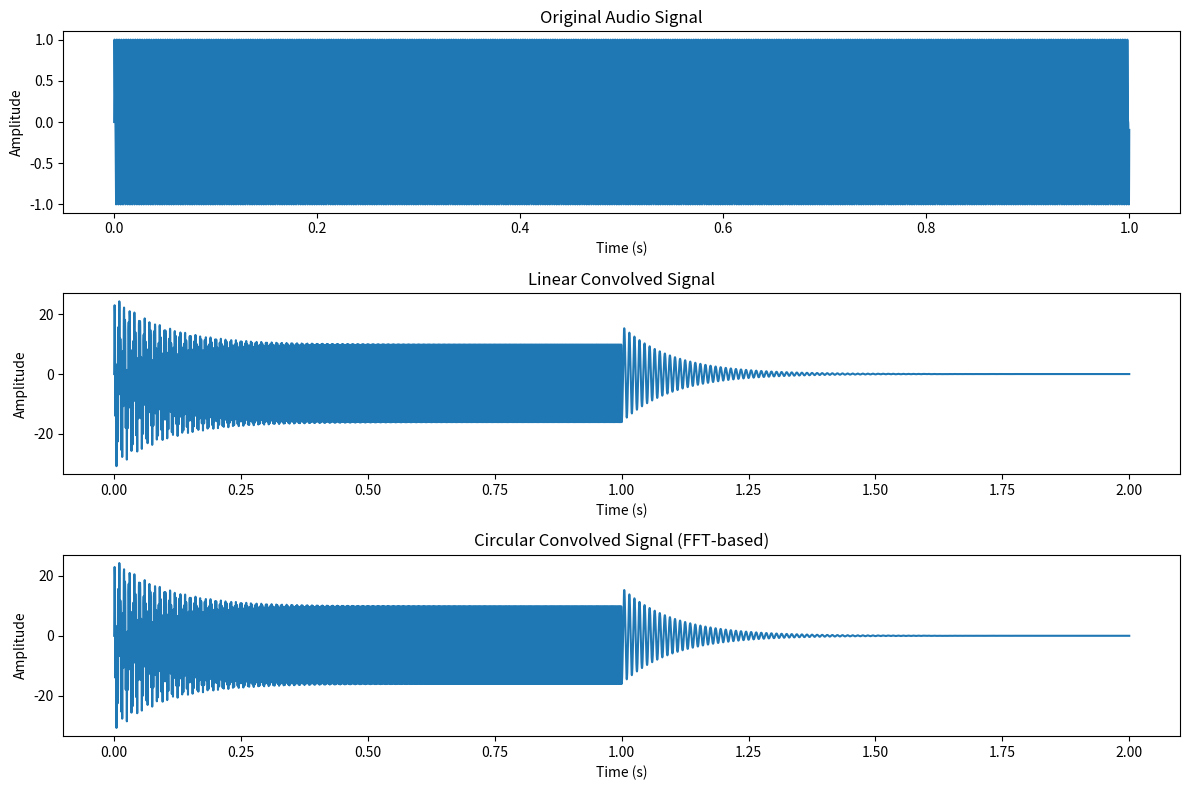
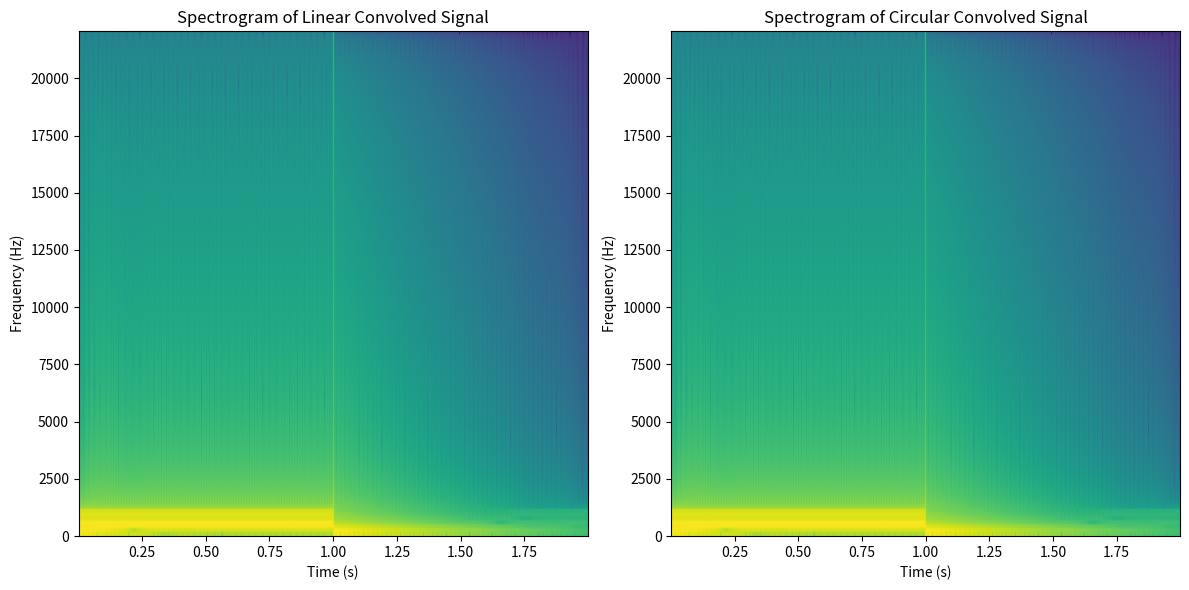

Write Python code to recreate these figures, in order.
import numpy as np
import matplotlib.pyplot as plt
from scipy.io import wavfile
from scipy import signal

# --- 1. Load Audio File and Impulse Response ---
# Create dummy audio and impulse response files for demonstration
# In a real scenario, you would load actual .wav files
fs = 44100  # Sample rate
duration = 1.0  # seconds
t = np.linspace(0, duration, int(fs * duration), endpoint=False)
audio_signal = np.sin(2 * np.pi * 440 * t) + 0.5 * np.sin(2 * np.pi * 880 * t) # Example audio
impulse_response = np.exp(-10 * t) * np.cos(2 * np.pi * 100 * t) # Example impulse

# Normalize for better audio output (optional)
audio_signal = audio_signal / np.max(np.abs(audio_signal))
impulse_response = impulse_response / np.max(np.abs(impulse_response))

# --- 2. Perform Linear Convolution ---
linear_convolved_signal = signal.convolve(audio_signal, impulse_response, mode='full')

# --- 3. Perform Circular Convolution (using FFT) ---
N = len(audio_signal) + len(impulse_response) - 1 # Length for linear convolution
# For circular convolution of a specific length, choose N appropriately
# Here, we'll make it the same length as the linear convolution for direct comparison
# Pad signals to the next power of 2 for efficient FFT
fft_len = int(2**np.ceil(np.log2(N)))

audio_fft = np.fft.fft(audio_signal, fft_len)
impulse_fft = np.fft.fft(impulse_response, fft_len)

circular_convolved_signal_fft = np.fft.ifft(audio_fft * impulse_fft)
circular_convolved_signal = circular_convolved_signal_fft[:N].real # Take real part and truncate

# --- 4. Visualize Results ---
plt.figure(figsize=(12, 8))

plt.subplot(3, 1, 1)
plt.plot(t, audio_signal)
plt.title('Original Audio Signal')
plt.xlabel('Time (s)')
plt.ylabel('Amplitude')

plt.subplot(3, 1, 2)
plt.plot(np.linspace(0, len(linear_convolved_signal)/fs, len(linear_convolved_signal), endpoint=False), linear_convolved_signal)
plt.title('Linear Convolved Signal')
plt.xlabel('Time (s)')
plt.ylabel('Amplitude')

plt.subplot(3, 1, 3)
plt.plot(np.linspace(0, len(circular_convolved_signal)/fs, len(circular_convolved_signal), endpoint=False), circular_convolved_signal)
plt.title('Circular Convolved Signal (FFT-based)')
plt.xlabel('Time (s)')
plt.ylabel('Amplitude')

plt.tight_layout()
plt.show()

# Visualize Spectrograms (optional)
plt.figure(figsize=(12, 6))
plt.subplot(1, 2, 1)
plt.specgram(linear_convolved_signal, Fs=fs, cmap='viridis')
plt.title('Spectrogram of Linear Convolved Signal')
plt.xlabel('Time (s)')
plt.ylabel('Frequency (Hz)')

plt.subplot(1, 2, 2)
plt.specgram(circular_convolved_signal, Fs=fs, cmap='viridis')
plt.title('Spectrogram of Circular Convolved Signal')
plt.xlabel('Time (s)')
plt.ylabel('Frequency (Hz)')

plt.tight_layout()
plt.show()




